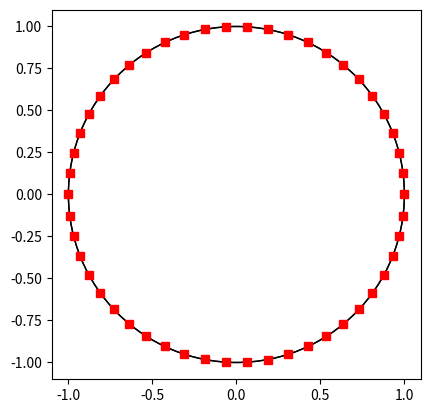
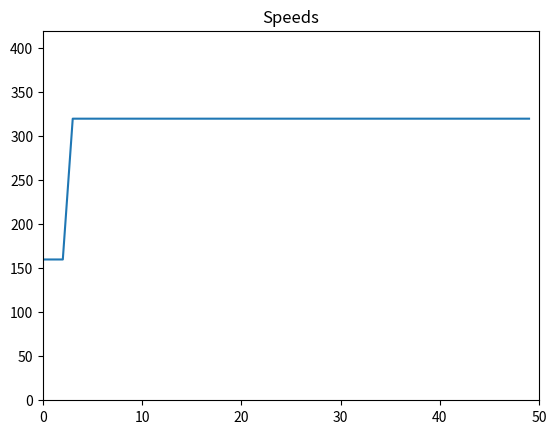

The matplotlib source for these figures, in order:
import matplotlib.pyplot as plt
from matplotlib.animation import FuncAnimation
import numpy as np
from functools import partial

class Car:
    def __init__(self, id : int, v_max : int, reaction_time : int, acceleration : int, retardation : int, position : int, v : int) -> None:
        self.id = id
        self.v_max  = v_max
        self.r = reaction_time
        self.a = acceleration
        self.ret = retardation
        self.pos = position
        self.v = v
        self.pre_car = None

    def __repr__(self) -> str:
        return "Car(id=%i, v=%i, r=%i, a=%i, ret=%i, pos=%i, v_max=%i)" % (self.id, self.v, self.r, self.a, self.ret, self.pos, self.v_max)

class MemCell:
    def __init__(self, v : int, pos : int) -> None:
        self.v = v
        self.pos = pos

    def __repr__(self) -> str:
        return "MemCell(v=%i, pos=%i)" % (self.v, self.pos)

Memory = list[list[MemCell]]

N = 50
K = 1
V_MAX = 400 * K
D_TOT = 31415 * K
REACTION_TIME = 5 * K
ACCELERATION = 30 * K
RETARDATION = -30 * K
DT = 1

def dev(avg : int, key : str) -> int:
    match key:
        case "v":
            return round(avg + np.random.gamma(10, 0.4) - 5)
        case "r":
            return np.random.randint(avg, avg + 2)
        case "a":
            return np.random.randint(avg - 3, avg + 3)
        case "ret":
            return np.random.randint(avg - 3, avg + 3)


def setup_cars() -> tuple[list[Car], Memory]:
    cars = [Car(i, dev(V_MAX, "v"), dev(REACTION_TIME, "r"), dev(ACCELERATION, "a"), dev(RETARDATION, "ret"), int(i/N*D_TOT), int(0.8 * V_MAX)) for i in range(N)]
    # cars = [Car(i, V_MAX, REACTION_TIME, ACCELERATION, RETARDATION, int(i/N*D_TOT), int(0.8 * V_MAX)) for i in range(N)]
    r_max = max(cars, key=lambda c: c.r).r
    memory = []

    for i in range(r_max):
        time_instance = []
        for car in cars:
            time_instance.append(MemCell(car.v, car.pos))
        memory.append(time_instance)

    cars[0].v = 0
    cars[1].v = 0
    cars[2].v = 0
    return cars, memory

def update_mem(mem : Memory, new_mem_row : list[MemCell]) -> Memory:
    mem.pop()
    mem.insert(0, new_mem_row)

def move(car : Car, pre_mem : MemCell, pre_car : Car, dt : int) -> None:
    # if -10000 < (pre_car.pos - car.pos) < 0:
    #     print("CRASH!!!")
    #     print(car, pre_car)
    if car.v > pre_mem.v:
        car.v -= car.a * dt
    elif car.v >= car.v_max:
        car.v = car.v_max
    else:
        car.v += car.a * dt
    car.pos = (car.pos + car.v * dt) % D_TOT

def update(cars : list[Car], memory : Memory) -> None:
    new_mem = []
    for i, car in enumerate(cars):
        new_mem.append(MemCell(car.v, car.pos))
        move(car, memory[car.r - 1][(i + 1) % N], cars[(i + 1) % N], DT)
    update_mem(memory, new_mem)

def draw(cars : list[Car], memory : Memory) -> None:

    def make_car_figure():
        fig = plt.figure()
        axis = plt.axes(xlim=(-1.1, 1.1), ylim=(-1.1, 1.1))
        axis.set_aspect('equal')
        line, = axis.plot([], [], "rs")
        return fig, axis, line

    def init_cars(axis, line):
        thetas = [2*np.pi * car.pos/D_TOT for car in cars]
        line.set_data(np.cos(thetas), np.sin(thetas))
        circle_road = plt.Circle((0, 0), 1 , fill = False)
        axis.add_artist(circle_road)
        return line,

    def animate_cars(frame, line):
        update(cars, memory)
        # thetas = [2*np.pi * memcell.pos/D_TOT for memcell in memory[0]]
        thetas = [2*np.pi * car.pos/D_TOT for car in cars]
        line.set_data(np.cos(thetas), np.sin(thetas))
        return line,

    def make_figure(title, y_max):
        fig = plt.figure()
        axis = plt.axes(xlim=(0, N), ylim=(0, y_max))
        axis.set_title(title)
        line, = axis.plot([], [])
        return fig, axis, line

    def animate_pos(frame, line):
        diffs = np.diff([car.pos for car in cars])
        line.set_data(range(len(cars) - 1), diffs)
        return line,

    def animate_speeds(frame, line):
        # print(list(zip(cars, memory[0])))
        line.set_data(range(len(cars)), [(car.v + memcell.v)/2 for car, memcell in list(zip(cars, memory[0]))])
        # line.set_data(range(len(cars)), [car.v for car in cars])
        return line,

    car_fig, car_ax, car_line = make_car_figure()
    # pos_fig, pos_ax, pos_line = make_figure("Difference in positions", 2000)
    v_fig, v_ax, v_line = make_figure("Speeds", V_MAX + 20)
    car_anim = FuncAnimation(car_fig, partial(animate_cars, line=car_line), init_func=partial(init_cars, axis=car_ax, line=car_line), interval=40, blit=True)
    # pos_anim = FuncAnimation(pos_fig, partial(animate_pos, line=pos_line), interval=40, blit=True)
    v_anim = FuncAnimation(v_fig, partial(animate_speeds, line=v_line), interval=40, blit=True)
    plt.show()
    print([car.v for car in cars])

def main() -> None:
    cars, memory = setup_cars()
    draw(cars, memory)

main()
